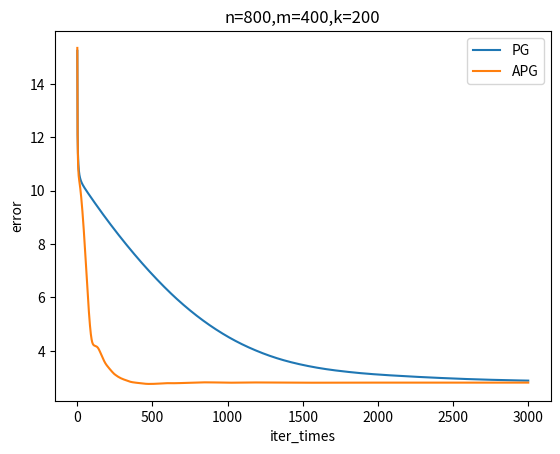

Here is the Python script that generated this plot:
import numpy as np
from matplotlib import pyplot as plt
import numpy.random as random
def generate_data(m,n,k):
    A = np.random.randn(m,n)
    x = np.random.rand(n,1)
    index_zero = np.random.choice(n,n-k,False)
    x[index_zero] = 0
    y = A.dot(x)
    return A,x,y

def soft(w,lam):
    w_ = np.concatenate((np.abs(w)-lam,np.zeros(w.shape)),1)
    return np.sign(w)*np.max(w_,axis=1,keepdims=True)

def PG(y,A,iter_times,prox=soft):
    '''
    proximal gradient algorithm
    proximal operator can be changed according to the problem
    '''
    eigen_w,_ = np.linalg.eig(np.dot(A.T,A))
    L = np.max(eigen_w)
    lam = 1
    x = np.random.rand(A.shape[1],1)
    x_hist = []
    x_hist.append(x)
    for i in range(iter_times):
        w = x - 1/L * A.T.dot(A.dot(x) - y)
        x = prox(w,lam/L)
        x_hist.append(x)
    return x_hist

def APG(y,A,iter_times,prox=soft):
    '''
    accelerated proximal gradient algorithm
    '''
    eigen_w,_ = np.linalg.eig(np.dot(A.T,A))
    L = np.max(eigen_w)
    lam = 1
    x = np.random.rand(A.shape[1],1)
    x_hist = []
    x_hist.append(x)
    t = 1
    p = x
    for i in range(iter_times):
        x_last = x_hist[-2] if i>0 else x
        beta = t - 1
        t = (1 + np.sqrt(1+4*t**2)) / 2
        beta = beta / t
        p = x + beta * (x - x_last)
        w = p - 1/L * A.T.dot(A.dot(p) - y)
        x = prox(w,lam/L)
        x_hist.append(x)
    return x_hist


def error_list(x,x_hist):
    '''
    x is the ground truth,x_hist is the list of the result
    error: l2 norm
    '''
    error_list = []
    for res in x_hist:
        error_list.append(np.linalg.norm(np.array(res)-x))
    return error_list

if __name__=="__main__":
    n = 800
    m = int(n * 0.5)
    k = int(m * 0.5)
    A, x, y = generate_data(m, n, k)
    iter_times = 3000
    x_hist_PG = PG(y, A,iter_times)
    x_hist_APG = APG(y, A,iter_times)
    errors_PG = error_list(x, x_hist_PG)
    errors_APG = error_list(x, x_hist_APG)
    plt.title("n=800,m=400,k=200")
    plt.xlabel("iter_times")
    plt.ylabel("error")
    plt.plot(errors_PG,label='PG')
    plt.plot(errors_APG,label='APG')
    plt.legend()
    plt.show()
